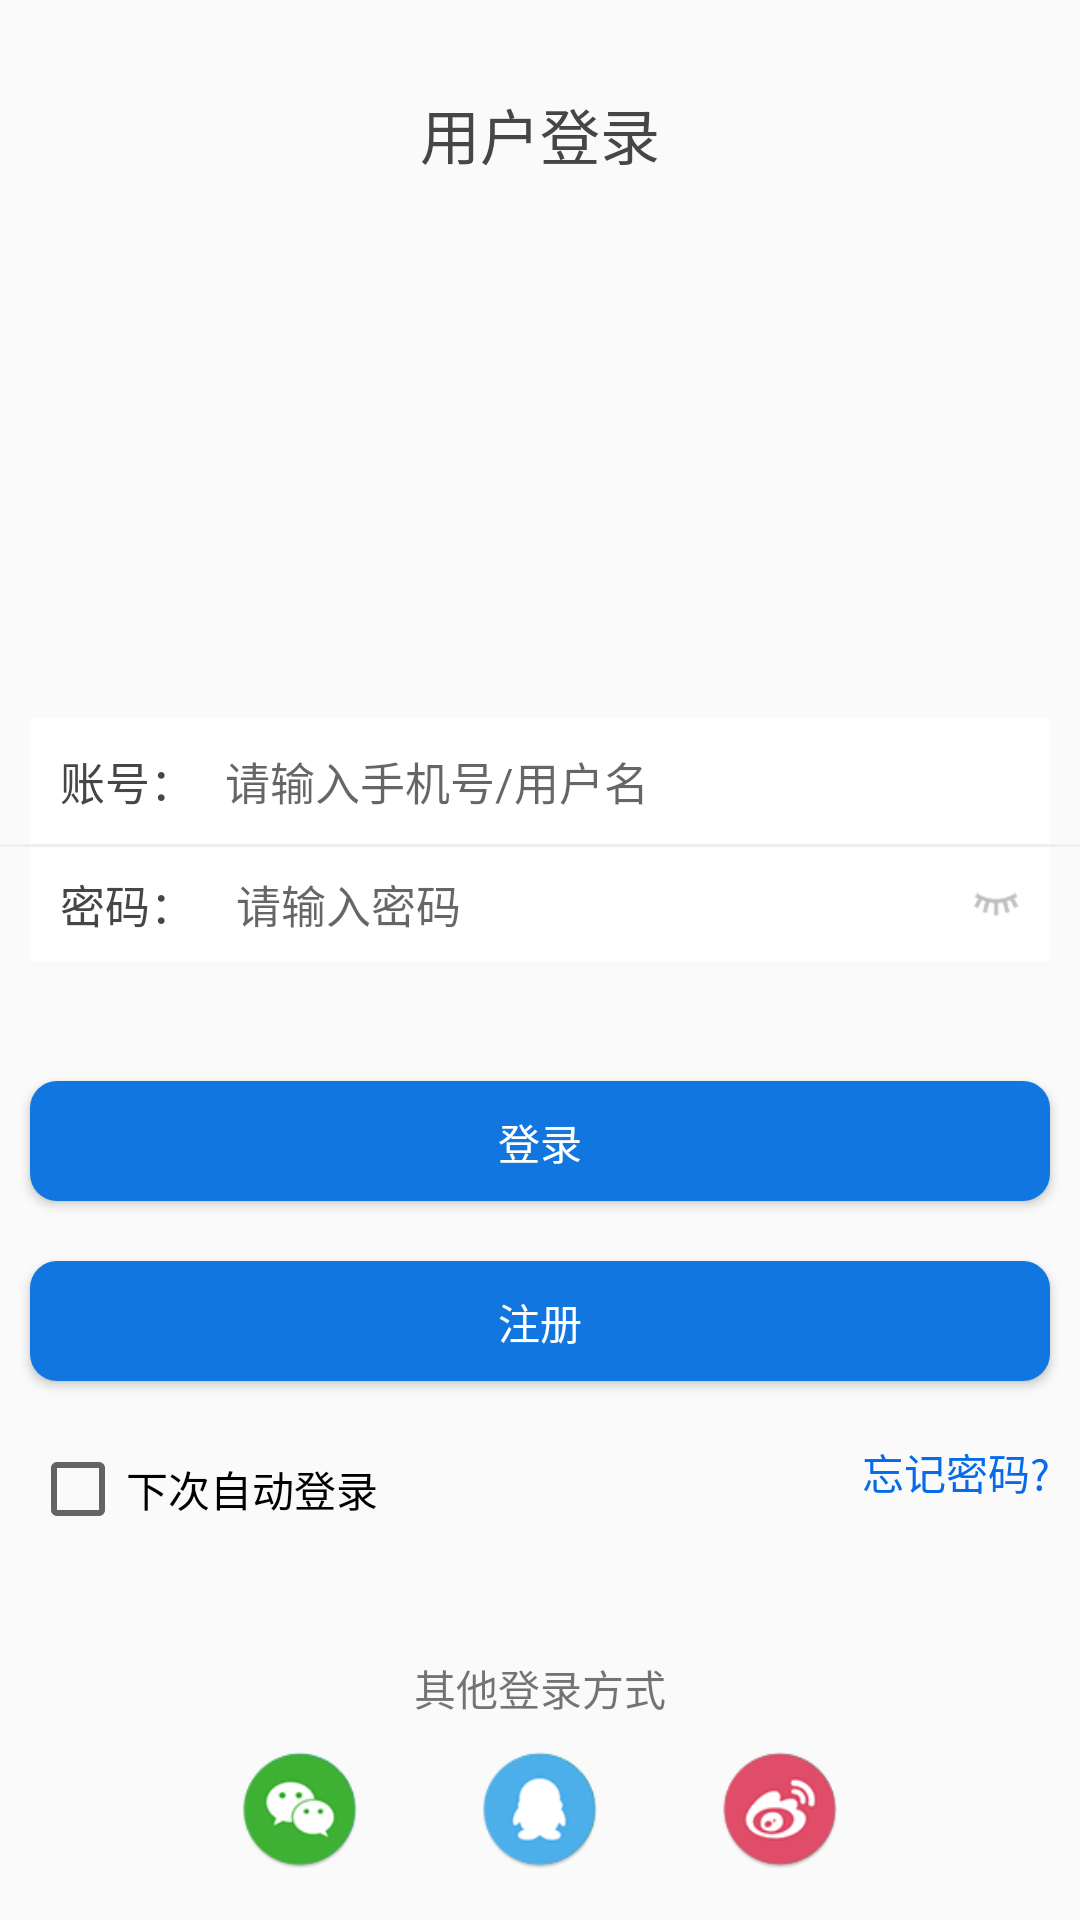

Reconstruct the res/layout file that produces this screen, plus the resources it refers to.
<!-- AndroidManifest.xml: application theme AppTheme.NoActionBar -->
<!-- res/layout/activity_login.xml -->
<?xml version="1.0" encoding="utf-8"?>
<LinearLayout xmlns:android="http://schemas.android.com/apk/res/android"
    xmlns:tools="http://schemas.android.com/tools"
    android:layout_width="match_parent"
    android:layout_height="match_parent"
    android:orientation="vertical">

    <RelativeLayout
        android:layout_width="match_parent"
        android:layout_height="wrap_content"
        android:padding="10dp">

        <TextView
            android:textColor="#464646"
            android:layout_width="wrap_content"
            android:layout_height="wrap_content"
            android:layout_centerInParent="true"
            android:layout_margin="20dp"
            android:text="用户登录"
            android:textSize="20sp" />
    </RelativeLayout>

    <LinearLayout
        android:layout_width="match_parent"
        android:layout_height="wrap_content"
        android:orientation="vertical">

        <ImageView
            android:layout_width="60dp"
            android:layout_height="60dp"
            android:layout_gravity="center_horizontal"
            android:layout_marginTop="40dp"
            android:layout_marginBottom="50dp"
            android:background="@mipmap/top_image_icon" />

        <LinearLayout
            android:layout_width="match_parent"
            android:layout_height="wrap_content"
            android:layout_marginLeft="10dp"
            android:layout_marginRight="10dp"
            android:background="#fff"
            android:orientation="horizontal"
            android:padding="10dp">

            <TextView
                android:layout_width="wrap_content"
                android:layout_height="wrap_content"
                android:text="账号："
                android:textColor="#464646"
                android:textSize="15sp" />
            <EditText
                android:id="@+id/et_username"
                android:layout_width="match_parent"
                android:layout_height="match_parent"
                android:layout_marginLeft="10dp"
                android:background="@null"
                android:hint="请输入手机号/用户名"
                android:textSize="15sp" />
        </LinearLayout>

        <View
            android:layout_width="match_parent"
            android:layout_height="1dp"
            android:background="#eeee" />

        <LinearLayout
            android:layout_width="match_parent"
            android:layout_height="wrap_content"
            android:layout_marginLeft="10dp"
            android:layout_marginRight="10dp"
            android:background="#fff"
            android:orientation="horizontal"
            android:padding="8dp">
            <TextView
                android:layout_width="wrap_content"
                android:layout_height="wrap_content"
                android:layout_marginLeft="2dp"
                android:gravity="center_vertical"
                android:text="密码： "
                android:textColor="#464646"
                android:textSize="15sp" />
            <EditText
                android:id="@+id/et_password"
                android:layout_width="0dp"
                android:layout_height="match_parent"
                android:layout_marginLeft="10dp"
                android:layout_weight="1"
                android:background="@null"
                android:hint="请输入密码"
                android:inputType="textPassword"
                android:textSize="15sp" />
            <ImageButton
                android:id="@+id/ib_login_visible"
                android:layout_width="wrap_content"
                android:layout_height="wrap_content"
                android:background="@mipmap/new_password_drawable_invisible1"/>
        </LinearLayout>


        <LinearLayout
            android:layout_width="match_parent"
            android:layout_height="wrap_content"
            android:layout_marginTop="30dp"
            android:orientation="vertical">

            <Button
                android:id="@+id/btn_login"
                android:layout_width="match_parent"
                android:layout_height="40dp"
                android:layout_margin="10dp"
                android:background="@drawable/shape_login_btn"
                android:padding="10dp"
                android:text="登录"
                android:textColor="#fff" />
            <Button
                android:id="@+id/btn_register"
                android:layout_width="match_parent"
                android:layout_height="40dp"
                android:layout_margin="10dp"
                android:background="@drawable/shape_login_btn"
                android:padding="10dp"
                android:text="注册"
                android:textColor="#fff" />

        </LinearLayout>

        <RelativeLayout
            android:layout_width="match_parent"
            android:layout_height="wrap_content"
            android:layout_margin="10dp">
            <CheckBox
                android:id="@+id/checkbox_save"
                android:gravity="center"
                android:layout_width="wrap_content"
                android:layout_height="wrap_content"
                android:text="下次自动登录"/>
            <TextView
                android:id="@+id/tv_login_forget_pwd"
                android:layout_width="wrap_content"
                android:layout_height="wrap_content"
                android:layout_alignParentRight="true"
                android:clickable="true"
                android:text="忘记密码?"
                android:textColor="#056BE8" />
        </RelativeLayout>


        <LinearLayout
            android:layout_width="match_parent"
            android:layout_marginTop="20dp"
            android:layout_height="wrap_content"
            android:orientation="vertical">

            <TextView
                android:layout_width="match_parent"
                android:layout_height="wrap_content"
                android:gravity="center"
                android:padding="10dp"
                android:text="其他登录方式" />

            <LinearLayout
                android:layout_width="wrap_content"
                android:layout_height="wrap_content"
                android:layout_gravity="center"
                android:orientation="horizontal">

                <ImageButton
                    android:id="@+id/ib_qq"
                    android:layout_width="40dp"
                    android:layout_height="40dp"
                    android:layout_gravity="center"
                    android:layout_marginRight="40dp"
                    android:layout_weight="1"
                    android:background="@drawable/wx" />

                <ImageButton
                    android:id="@+id/ib_weibo"
                    android:layout_width="40dp"
                    android:layout_height="40dp"
                    android:layout_gravity="center"
                    android:layout_marginRight="40dp"
                    android:layout_weight="1"
                    android:background="@drawable/qq" />

                <ImageButton
                    android:id="@+id/ib_wechat"
                    android:layout_width="40dp"
                    android:layout_height="40dp"
                    android:layout_gravity="center"
                    android:layout_weight="1"
                    android:background="@drawable/wei" />
            </LinearLayout>

        </LinearLayout>

    </LinearLayout>

</LinearLayout>
<!-- resources referenced by this layout -->
<resources>
  <!-- drawable qq: png bitmap (drawable, 4119 bytes) -->
  <!-- drawable shape_login_btn (drawable) -->
  <?xml version="1.0" encoding="utf-8"?>
  <shape xmlns:android="http://schemas.android.com/apk/res/android"
      android:shape="rectangle">
      <corners android:radius="9dp" />
      <solid android:color="#1276E1" />
  </shape>
  <!-- drawable wei: png bitmap (drawable, 5581 bytes) -->
  <!-- drawable wx: png bitmap (drawable, 4721 bytes) -->
  <!-- mipmap new_password_drawable_invisible1: png bitmap (mipmap-xhdpi, 996 bytes) -->
  <style name="AppTheme.NoActionBar">
      <item name="windowActionBar">false</item>
      <item name="windowNoTitle">true</item>
  </style>
</resources>
